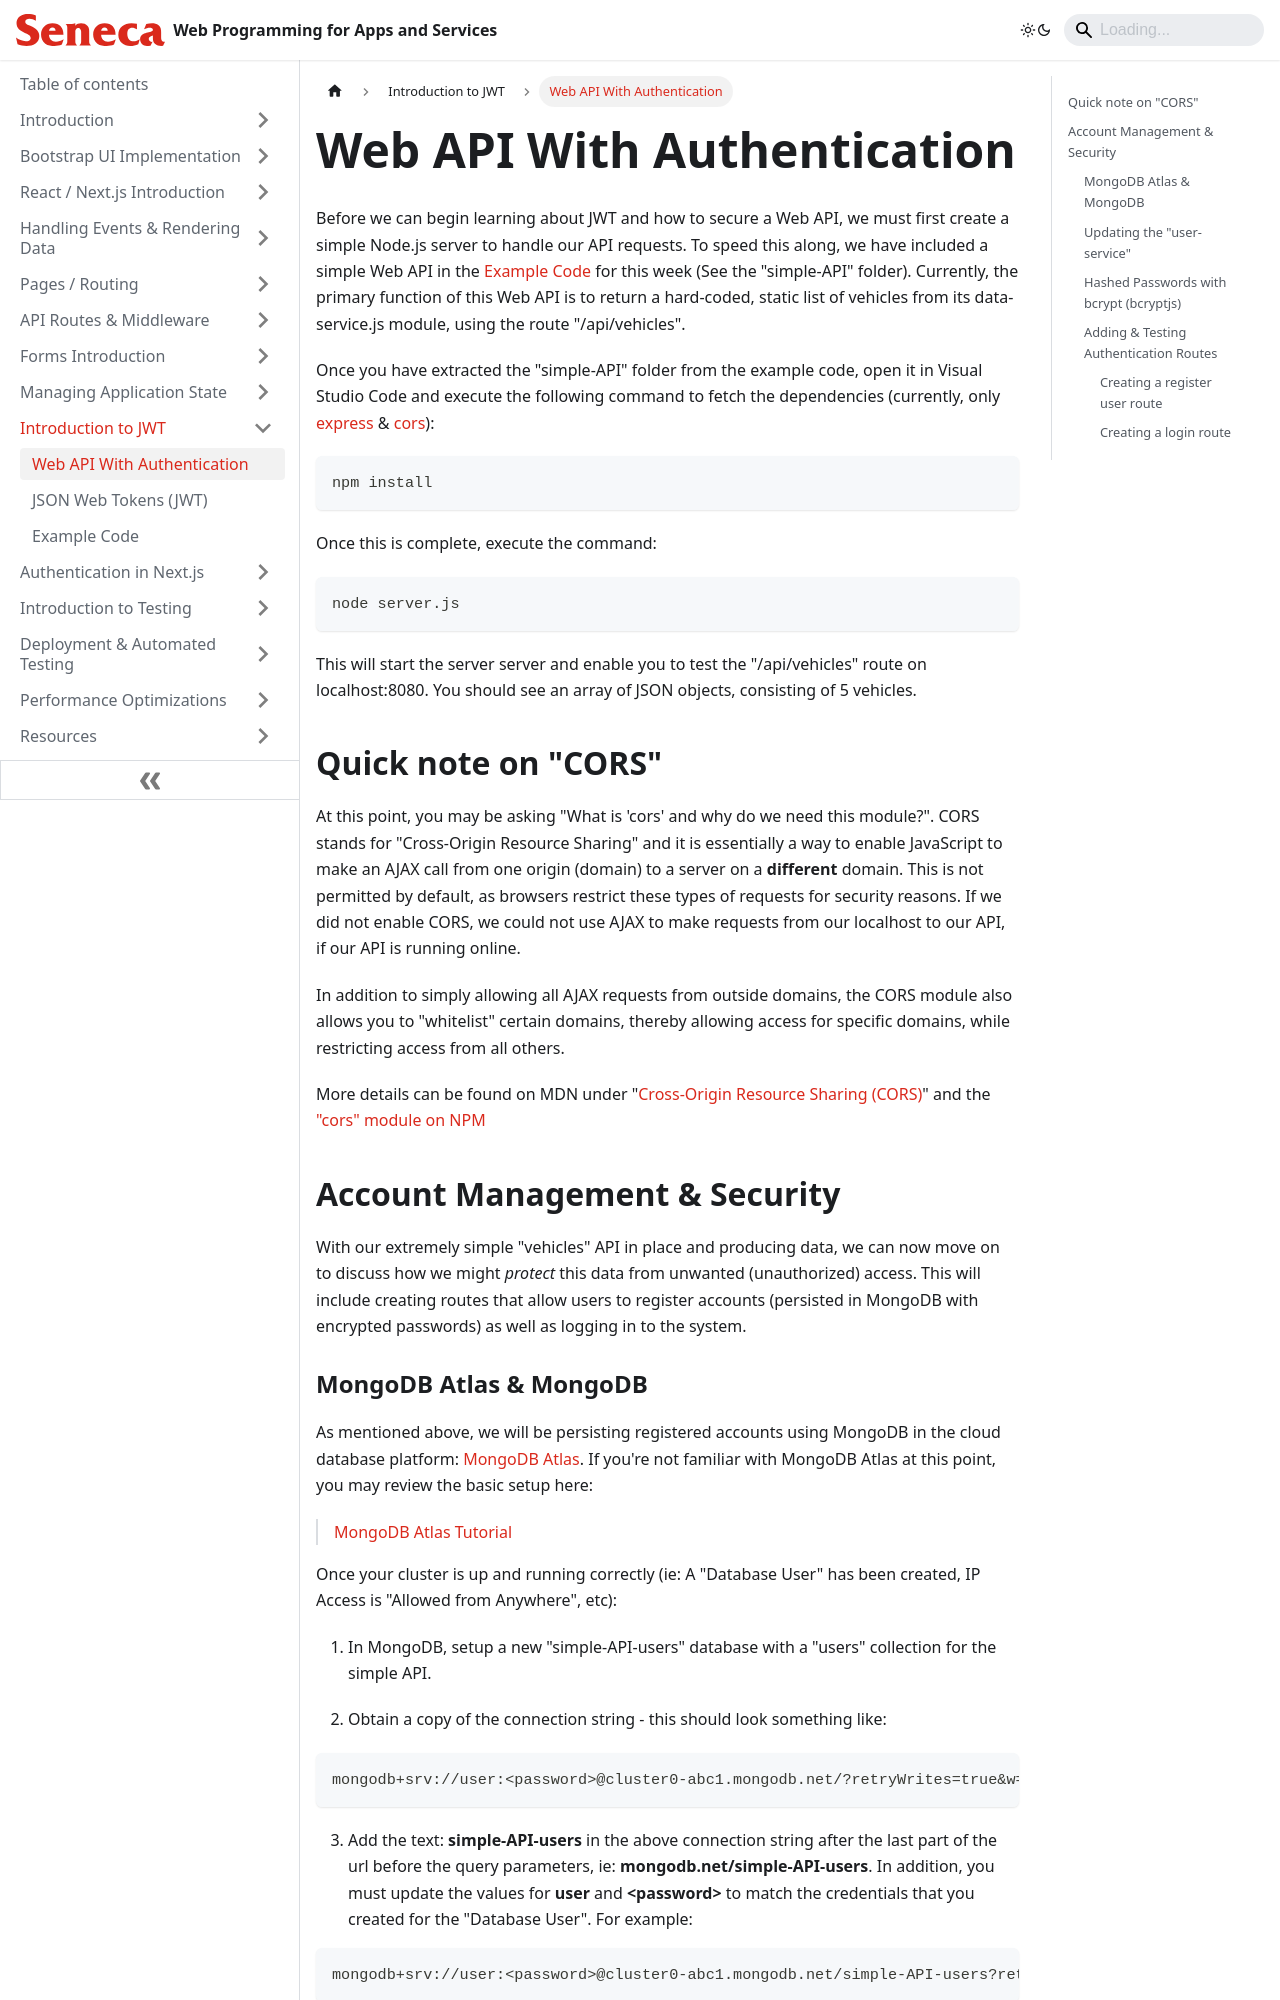

repository: patrick-crawford/WebProgrammingForAppsAndServices · page: Introduction-JWT/web-api-with-authentication.html · generator: docusaurus

---
id: web-api-with-authentication
title: Web API With Authentication
sidebar_position: 1
description: Web API With Authentication
---

# Web API With Authentication

Before we can begin learning about JWT and how to secure a Web API, we must first create a simple Node.js server to handle our API requests. To speed this along, we have included a simple Web API in the [Example Code](Introduction-JWT/example-code.md) for this week (See the "simple-API" folder). Currently, the primary function of this Web API is to return a hard-coded, static list of vehicles from its data-service.js module, using the route "/api/vehicles".

Once you have extracted the "simple-API" folder from the example code, open it in Visual Studio Code and execute the following command to fetch the dependencies (currently, only [express](https://www.npmjs.com/package/express) & [cors](https://www.npmjs.com/package/cors)):

```
npm install
```

Once this is complete, execute the command:

```
node server.js
```

This will start the server server and enable you to test the "/api/vehicles" route on localhost:8080. You should see an array of JSON objects, consisting of 5 vehicles.

## Quick note on "CORS"

At this point, you may be asking "What is 'cors' and why do we need this module?". CORS stands for "Cross-Origin Resource Sharing" and it is essentially a way to enable JavaScript to make an AJAX call from one origin (domain) to a server on a **different** domain. This is not permitted by default, as browsers restrict these types of requests for security reasons. If we did not enable CORS, we could not use AJAX to make requests from our localhost to our API, if our API is running online.

In addition to simply allowing all AJAX requests from outside domains, the CORS module also allows you to "whitelist" certain domains, thereby allowing access for specific domains, while restricting access from all others.

More details can be found on MDN under "[Cross-Origin Resource Sharing (CORS)](https://developer.mozilla.org/en-US/docs/Web/HTTP/CORS)" and the ["cors" module on NPM](https://www.npmjs.com/package/cors)

## Account Management & Security

With our extremely simple "vehicles" API in place and producing data, we can now move on to discuss how we might _protect_ this data from unwanted (unauthorized) access. This will include creating routes that allow users to register accounts (persisted in MongoDB with encrypted passwords) as well as logging in to the system.
